Run: headless pygame with SDL's dummy video driver; simulated clock (each Clock.tick advances the game by its frame time, no real sleeping); random seed 0; keys injected as events and as key.get_pressed() state; no mouse input; restart key SPACE tapped at the start of phases 3 and 4.
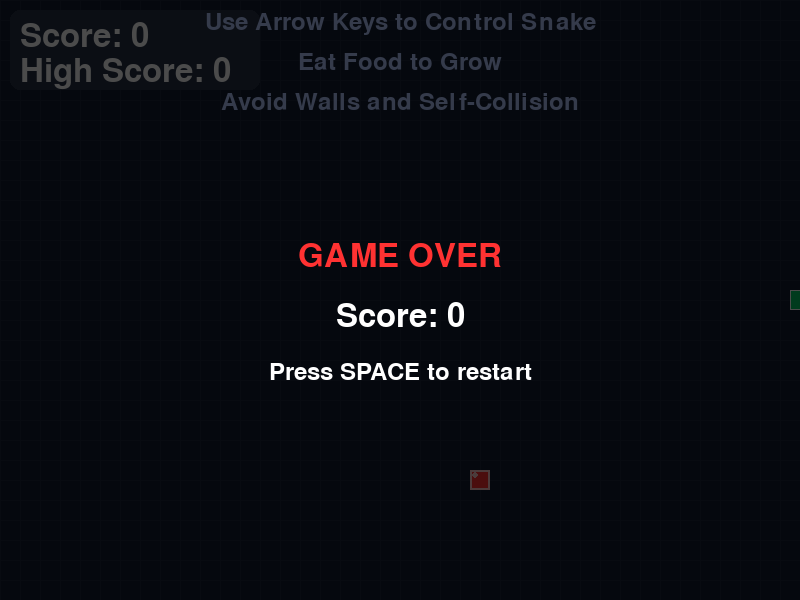
Frame 1 of 4 · flips 1–60 · no input
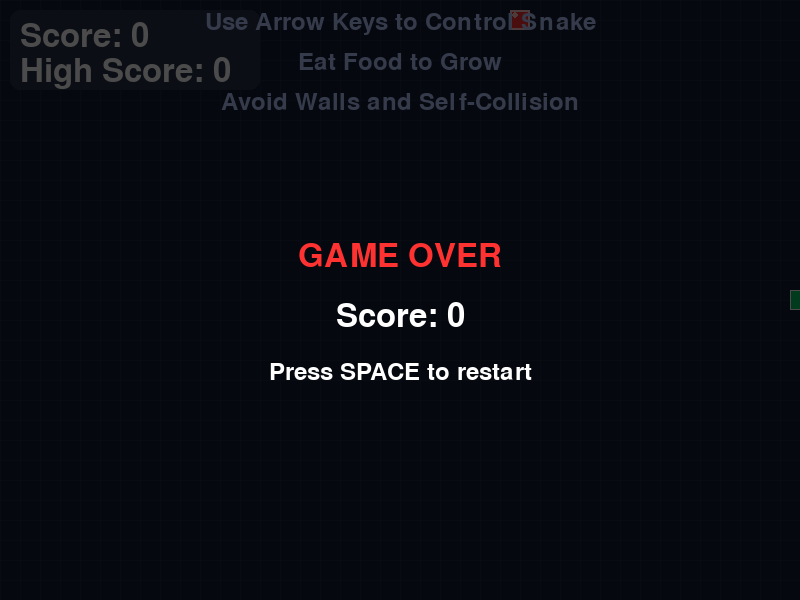
Frame 2 of 4 · flips 61–180 · tapped SPACE, RETURN · held RIGHT (→), D
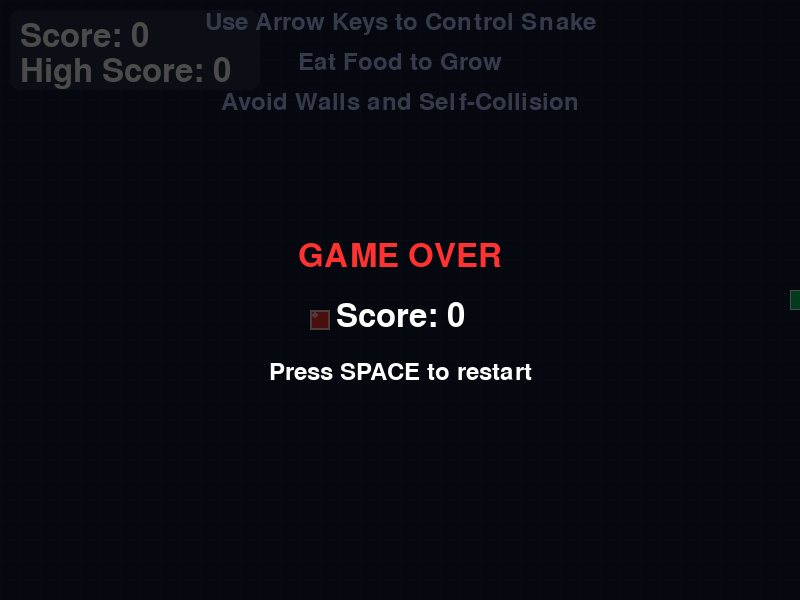
Frame 3 of 4 · flips 181–300 · tapped SPACE · held DOWN (↓), S
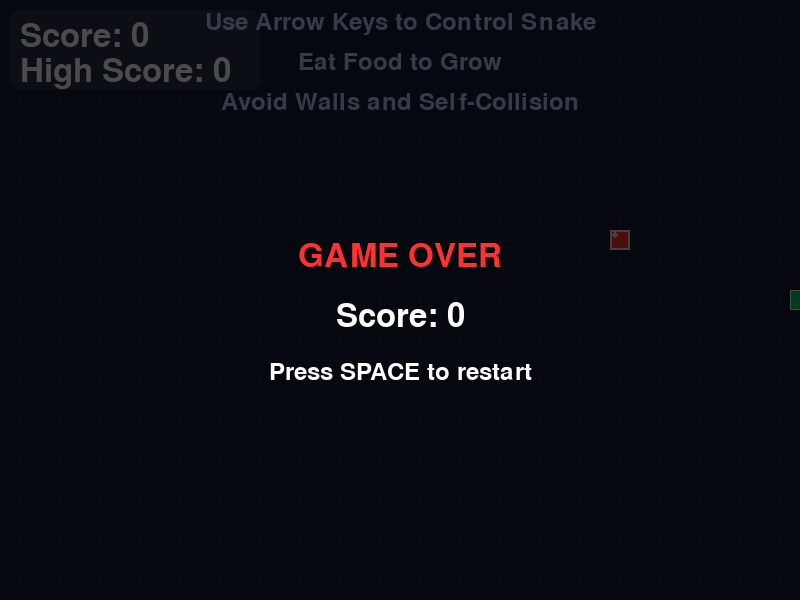
Frame 4 of 4 · flips 301–420 · tapped SPACE · held LEFT (←), A, UP (↑), W

The pygame program that drew these frames:

import pygame
import random
import sys

# Initialize pygame
pygame.init()

# Screen dimensions
WIDTH, HEIGHT = 800, 600
screen = pygame.display.set_mode((WIDTH, HEIGHT))
pygame.display.set_caption("Snake Game with Classes")

# Colors
BACKGROUND = (20, 30, 50)
SNAKE_HEAD_COLOR = (0, 200, 100)
SNAKE_BODY_COLOR = (0, 150, 80)
FOOD_COLOR = (255, 50, 50)
TEXT_COLOR = (255, 255, 255)
UI_BG = (40, 50, 70, 180)
GRID_COLOR = (30, 40, 60)

# Game variables
clock = pygame.time.Clock()
FPS = 10
score = 0
game_over = False
high_score = 0

# Font
font = pygame.font.SysFont(None, 48)
small_font = pygame.font.SysFont(None, 36)

class Snake:
    def __init__(self, x, y):
        self.x = x
        self.y = y
        self.size = 20
        self.body = [(x, y)]
        self.direction = "RIGHT"
        self.grow_pending = 0
        self.speed = 20  # Movement speed in pixels
        
    def move(self):
        # Save current head position
        head_x, head_y = self.body[0]
        
        # Calculate new head position based on direction
        if self.direction == "UP":
            new_head = (head_x, head_y - self.speed)
        elif self.direction == "DOWN":
            new_head = (head_x, head_y + self.speed)
        elif self.direction == "LEFT":
            new_head = (head_x - self.speed, head_y)
        elif self.direction == "RIGHT":
            new_head = (head_x + self.speed, head_y)
            
        # Add new head to body
        self.body.insert(0, new_head)
        
        # Remove tail if not growing
        if self.grow_pending > 0:
            self.grow_pending -= 1
        else:
            self.body.pop()
            
    def change_direction(self, new_direction):
        # Prevent 180-degree turns
        if (new_direction == "UP" and self.direction != "DOWN") or \
           (new_direction == "DOWN" and self.direction != "UP") or \
           (new_direction == "LEFT" and self.direction != "RIGHT") or \
           (new_direction == "RIGHT" and self.direction != "LEFT"):
            self.direction = new_direction
            
    def grow(self):
        self.grow_pending += 1
        
    def draw(self, screen):
        # Draw snake body
        for i, (x, y) in enumerate(self.body):
            # Head is a different color
            if i == 0:
                color = SNAKE_HEAD_COLOR
            else:
                color = SNAKE_BODY_COLOR
                
            pygame.draw.rect(screen, color, (x - self.size//2, y - self.size//2, self.size, self.size))
            pygame.draw.rect(screen, (255, 255, 255), (x - self.size//2, y - self.size//2, self.size, self.size), 1)
            
            # Draw eyes on head
            if i == 0:
                # Eye positions based on direction
                eye_size = 4
                if self.direction == "RIGHT":
                    pygame.draw.circle(screen, (0, 0, 0), (x + self.size//4, y - self.size//6), eye_size)
                    pygame.draw.circle(screen, (0, 0, 0), (x + self.size//4, y + self.size//6), eye_size)
                elif self.direction == "LEFT":
                    pygame.draw.circle(screen, (0, 0, 0), (x - self.size//4, y - self.size//6), eye_size)
                    pygame.draw.circle(screen, (0, 0, 0), (x - self.size//4, y + self.size//6), eye_size)
                elif self.direction == "UP":
                    pygame.draw.circle(screen, (0, 0, 0), (x - self.size//6, y - self.size//4), eye_size)
                    pygame.draw.circle(screen, (0, 0, 0), (x + self.size//6, y - self.size//4), eye_size)
                elif self.direction == "DOWN":
                    pygame.draw.circle(screen, (0, 0, 0), (x - self.size//6, y + self.size//4), eye_size)
                    pygame.draw.circle(screen, (0, 0, 0), (x + self.size//6, y + self.size//4), eye_size)
                    
    def get_head(self):
        return self.body[0]
        
    def check_collision(self):
        head = self.get_head()
        
        # Check wall collision
        if (head[0] < 0 or head[0] >= WIDTH or 
            head[1] < 0 or head[1] >= HEIGHT):
            return True
            
        # Check self collision (skip head)
        for segment in self.body[1:]:
            if head == segment:
                return True
                
        return False

class Food:
    def __init__(self):
        self.size = 20
        self.position = (0, 0)
        self.randomize_position()
        
    def randomize_position(self):
        # Generate random position within screen bounds
        self.position = (
            random.randint(0, (WIDTH - self.size) // self.size) * self.size,
            random.randint(0, (HEIGHT - self.size) // self.size) * self.size
        )
        
    def draw(self, screen):
        pygame.draw.rect(screen, FOOD_COLOR, (self.position[0] - self.size//2, 
                                             self.position[1] - self.size//2, 
                                             self.size, self.size))
        pygame.draw.rect(screen, (255, 200, 200), (self.position[0] - self.size//2, 
                                                 self.position[1] - self.size//2, 
                                                 self.size, self.size), 2)
        
        # Draw a shine effect
        pygame.draw.circle(screen, (255, 200, 200), 
                          (self.position[0] - self.size//4, self.position[1] - self.size//4), 
                          self.size//6)

def draw_grid(screen):
    for x in range(0, WIDTH, 20):
        pygame.draw.line(screen, GRID_COLOR, (x, 0), (x, HEIGHT), 1)
    for y in range(0, HEIGHT, 20):
        pygame.draw.line(screen, GRID_COLOR, (0, y), (WIDTH, y), 1)

def draw_score(screen, score, high_score):
    pygame.draw.rect(screen, UI_BG, (10, 10, 250, 80), border_radius=10)
    score_text = font.render(f"Score: {score}", True, TEXT_COLOR)
    screen.blit(score_text, (20, 20))
    
    high_score_text = font.render(f"High Score: {high_score}", True, TEXT_COLOR)
    screen.blit(high_score_text, (20, 55))

def draw_game_over(screen, score):
    overlay = pygame.Surface((WIDTH, HEIGHT), pygame.SRCALPHA)
    overlay.fill((0, 0, 0, 180))
    screen.blit(overlay, (0, 0))
    
    game_over_text = font.render("GAME OVER", True, (255, 50, 50))
    score_text = font.render(f"Score: {score}", True, TEXT_COLOR)
    restart_text = small_font.render("Press SPACE to restart", True, TEXT_COLOR)
    
    screen.blit(game_over_text, (WIDTH//2 - game_over_text.get_width()//2, HEIGHT//2 - 60))
    screen.blit(score_text, (WIDTH//2 - score_text.get_width()//2, HEIGHT//2))
    screen.blit(restart_text, (WIDTH//2 - restart_text.get_width()//2, HEIGHT//2 + 60))

def draw_instructions(screen):
    instructions = [
        "Use Arrow Keys to Control Snake",
        "Eat Food to Grow",
        "Avoid Walls and Self-Collision"
    ]
    
    for i, text in enumerate(instructions):
        text_surface = small_font.render(text, True, (180, 200, 255))
        screen.blit(text_surface, (WIDTH//2 - text_surface.get_width()//2, 10 + i * 40))

# Create game objects
snake = Snake(WIDTH // 2, HEIGHT // 2)
food = Food()

# Main game loop
running = True
while running:
    # Event handling
    for event in pygame.event.get():
        if event.type == pygame.QUIT:
            running = False
        elif event.type == pygame.KEYDOWN:
            if not game_over:
                if event.key == pygame.K_UP:
                    snake.change_direction("UP")
                elif event.key == pygame.K_DOWN:
                    snake.change_direction("DOWN")
                elif event.key == pygame.K_LEFT:
                    snake.change_direction("LEFT")
                elif event.key == pygame.K_RIGHT:
                    snake.change_direction("RIGHT")
            else:
                if event.key == pygame.K_SPACE:
                    # Reset game
                    snake = Snake(WIDTH // 2, HEIGHT // 2)
                    food.randomize_position()
                    score = 0
                    game_over = False
    
    if not game_over:
        # Move snake
        snake.move()
        
        # Check if snake ate food
        if snake.get_head() == food.position:
            snake.grow()
            food.randomize_position()
            score += 10
            
            # Make sure food doesn't appear on snake
            for segment in snake.body:
                if segment == food.position:
                    food.randomize_position()
        
        # Check for collisions
        if snake.check_collision():
            game_over = True
            if score > high_score:
                high_score = score
    
    # Drawing
    screen.fill(BACKGROUND)
    
    # Draw grid
    draw_grid(screen)
    
    # Draw food
    food.draw(screen)
    
    # Draw snake
    snake.draw(screen)
    
    # Draw UI
    draw_score(screen, score, high_score)
    
    # Draw instructions
    draw_instructions(screen)
    
    # Draw game over screen if needed
    if game_over:
        draw_game_over(screen, score)
    
    pygame.display.flip()
    clock.tick(FPS)

pygame.quit()
sys.exit()

'''
Key Concepts Taught in This Snake Game
1. Class Design
Snake class with methods for movement, direction changes, and drawing
Food class for generating and drawing food items
Proper encapsulation of snake properties and behaviors
2. Object Attributes
Snake has attributes: x, y, size, body, direction, grow_pending, speed
Food has attributes: size, position
3. Object Methods
move(): Updates snake position based on direction
change_direction(): Handles direction changes with collision prevention
grow(): Increases snake size when eating food
draw(): Renders the snake and food on screen
check_collision(): Detects wall and self-collision
get_head(): Returns current head position
4. Game Mechanics
Snake movement with arrow keys
Food generation and collision detection
Score tracking and high score system
Game over conditions (wall and self-collision)
Restart functionality
5. Visual Design
Snake with distinct head and body segments
Detailed snake with eyes that change based on direction
Food with shine effect
Grid background for better orientation
Clean UI with score display
How to Run the Game
Make sure you have Python and Pygame installed
Copy the code into a Python file (e.g., snake_game.py)
Run the file with python snake_game.py
Learning Objectives
This Snake game teaches beginners:

How to create and use classes with proper initialization
How to implement game logic using object methods
How to handle user input and game state changes
How to manage game objects (snake and food) with their own behaviors
How to implement collision detection and game over conditions
How to create visual feedback through drawing methods
How to manage game state (score, high score, game over)
The Snake game is a classic that demonstrates many OOP concepts in a fun, interactive way that's perfect for learning!
'''
